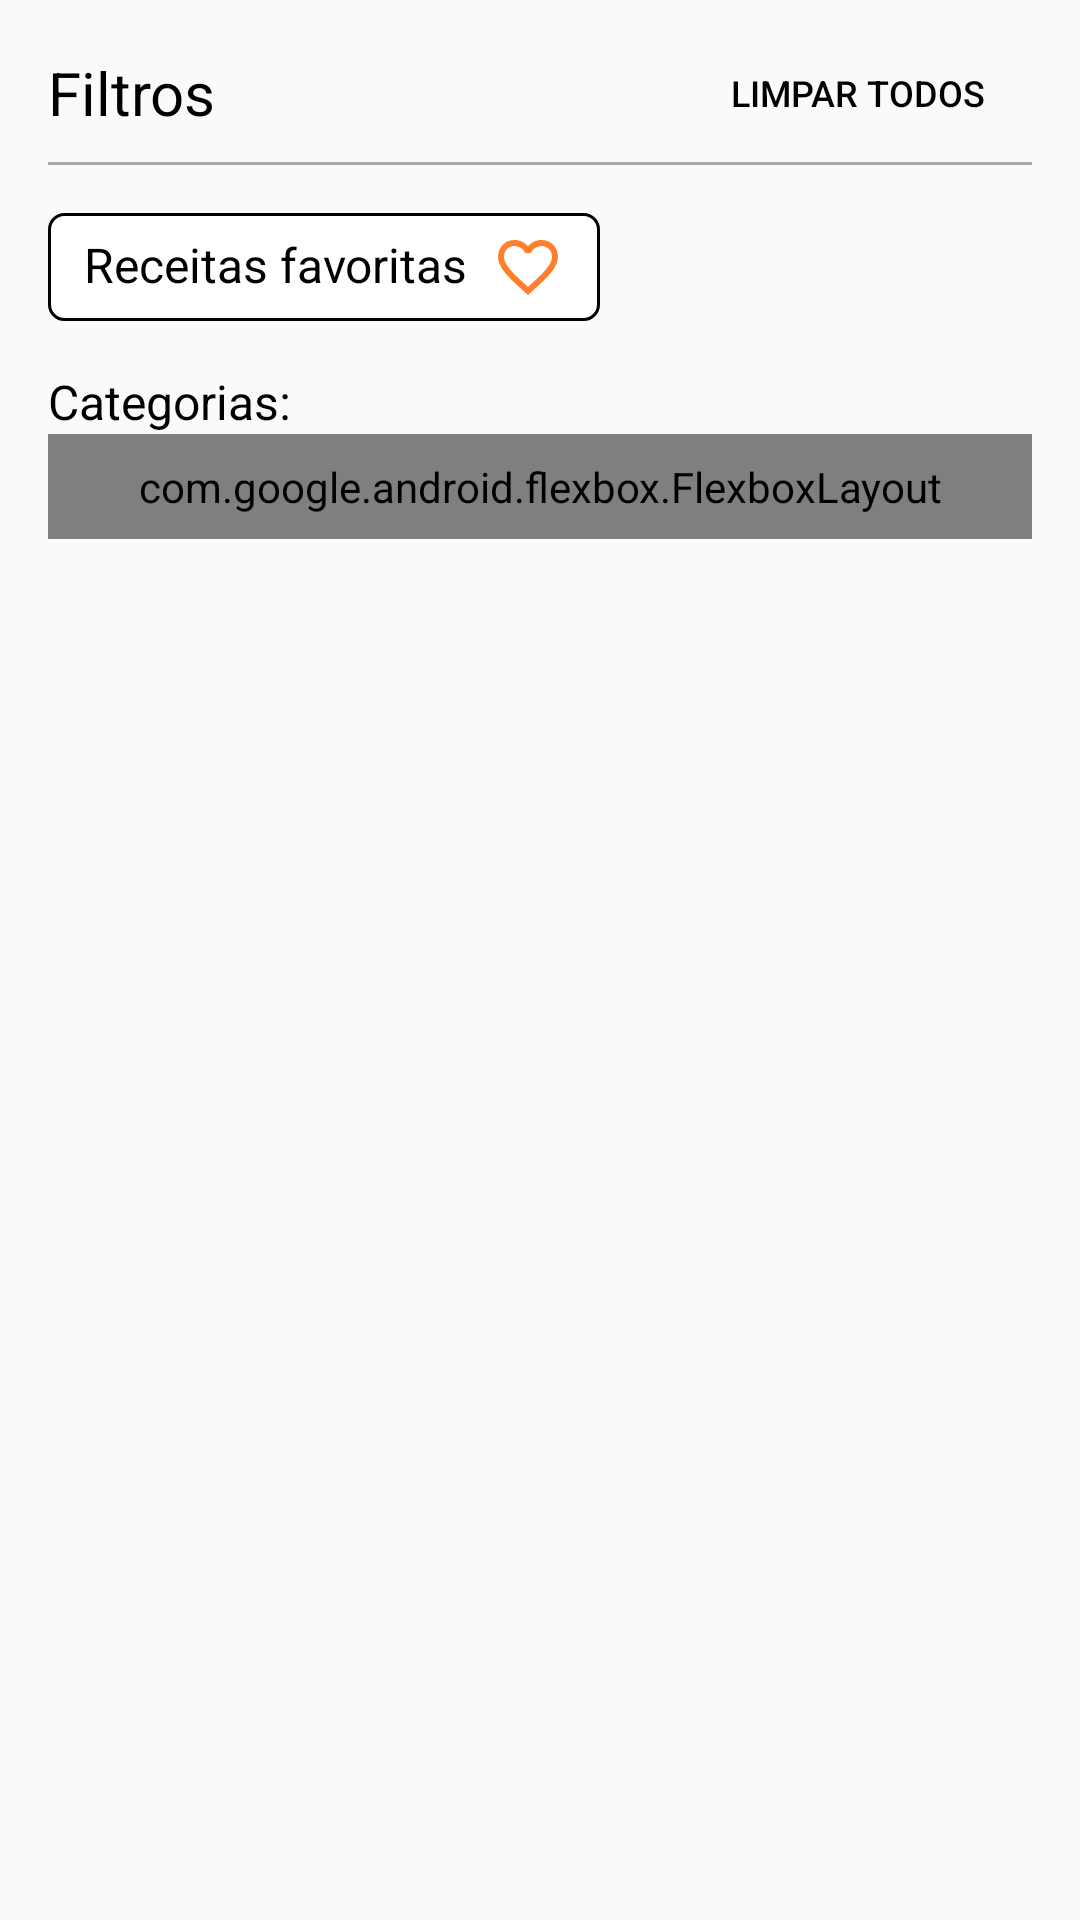

Produce the Android XML layout that renders to this screen, including the resource entries it uses.
<!-- AndroidManifest.xml: application theme AppTheme -->
<!-- res/layout/recipe_filters.xml -->
<?xml version="1.0" encoding="utf-8"?>
<LinearLayout xmlns:android="http://schemas.android.com/apk/res/android"
    xmlns:app="http://schemas.android.com/apk/res-auto"
    android:layout_width="match_parent"
    android:layout_height="match_parent"
    android:layout_marginTop="16dp"
    android:orientation="vertical"
    android:padding="16dp">

    <LinearLayout
        android:layout_width="match_parent"
        android:layout_height="wrap_content"
        android:orientation="horizontal">

        <TextView
            android:id="@+id/tvFilter"
            android:layout_width="0dp"
            android:layout_height="match_parent"
            android:layout_weight="9"
            android:text="@string/filters"
            android:textColor="@color/black"
            android:textSize="20sp"
            android:layout_gravity="center_vertical"
            android:gravity="center_vertical"
            android:background="?android:attr/selectableItemBackground" />

        <Button
            android:id="@+id/btCleanSelectionFiltersDrawer"
            android:textColor="@color/black"
            android:layout_width="wrap_content"
            android:layout_height="30dp"
            android:paddingHorizontal="16dp"
            android:background="@drawable/transparent_ripple_no_stroke_background"
            android:gravity="end|center_vertical"
            android:textSize="12sp"
            android:text="@string/clean_all" />

    </LinearLayout>

    <View
        android:id="@+id/dividerFilters"
        android:layout_width="match_parent"
        android:layout_height="1dp"
        android:layout_marginTop="8dp"
        android:background="@android:color/darker_gray" />

    <LinearLayout
        android:id="@+id/layoutFavoriteFilter"
        android:layout_width="wrap_content"
        android:layout_height="wrap_content"
        android:paddingHorizontal="12dp"
        android:paddingVertical="6dp"
        android:layout_marginTop="16dp"
        android:orientation="horizontal"
        android:background="@drawable/white_ripple_stroke_background"
        android:clickable="true"
        android:focusable="true">

        <TextView
            android:layout_width="0dp"
            android:layout_height="wrap_content"
            android:textSize="16sp"
            android:layout_weight="1"
            android:textColor="@color/black"
            android:text="@string/favorite_recipes" />

        <CheckBox
            android:id="@+id/checkBoxFavorite"
            android:layout_width="wrap_content"
            android:layout_height="wrap_content"
            android:layout_marginStart="8dp"
            android:clickable="false"
            android:button="@drawable/sl_favourite_24dp"
            app:buttonTint="@color/colorPrimary" />

    </LinearLayout>

    <TextView
        android:layout_width="wrap_content"
        android:layout_height="wrap_content"
        android:layout_marginTop="16dp"
        android:text="@string/categories"
        android:textSize="16sp"
        android:textColor="@color/black" />

    <com.google.android.flexbox.FlexboxLayout
        android:id="@+id/flexboxLayoutRecipeFilters"
        android:layout_width="match_parent"
        android:layout_height="wrap_content"
        android:padding="8dp"
        app:flexWrap="wrap" />

</LinearLayout>
<!-- resources referenced by this layout -->
<resources>
  <color name="black">#000000</color>
  <color name="colorPrimary">#ff7f2a</color>
  <!-- drawable sl_favourite_24dp (drawable) -->
  <?xml version="1.0" encoding="utf-8"?>
  <selector xmlns:android="http://schemas.android.com/apk/res/android">
      <item android:drawable="@drawable/ic_favorite_outlined_24dp" android:state_checked="false" />
      <item android:drawable="@drawable/ic_favorite_filled_24dp" android:state_checked="true" />
      <item android:drawable="@drawable/ic_favorite_outlined_24dp" />
  </selector>
  <!-- drawable transparent_ripple_no_stroke_background (drawable) -->
  <?xml version="1.0" encoding="utf-8"?>
  <ripple xmlns:android="http://schemas.android.com/apk/res/android"
      android:color="@color/black">
      <item android:id="@android:id/mask">
          <shape android:shape="rectangle">
              <solid android:color="@color/black" />
              <corners android:radius="5dp" />
          </shape>
      </item>
  </ripple>
  <!-- drawable white_ripple_stroke_background (drawable) -->
  <?xml version="1.0" encoding="utf-8"?>
  <ripple xmlns:android="http://schemas.android.com/apk/res/android"
      android:color="@color/colorPrimary">
      <item android:id="@android:id/mask">
          <shape android:shape="rectangle">
              <solid android:color="@color/colorPrimary" />
              <corners android:radius="5dp" />
          </shape>
      </item>
  
      <item android:id="@android:id/background">
          <shape android:shape="rectangle">
              <solid android:color="@color/white" />
              <corners android:radius="5dp" />
              <stroke
                  android:color="@color/black"
                  android:width="1dp" />
          </shape>
      </item>
  </ripple>
  <string name="categories">Categorias:</string>
  <string name="clean_all">limpar todos</string>
  <string name="favorite_recipes">Receitas favoritas</string>
  <string name="filters">Filtros</string>
  <style name="AppTheme" parent="Theme.MaterialComponents.Light.NoActionBar.Bridge">
          <item name="colorPrimary">@color/colorPrimary</item>
          <item name="colorPrimaryDark">@color/colorPrimaryDark</item>
          <item name="colorAccent">@color/colorAccent</item>
          <item name="statusBarForeground">@color/black</item>
      </style>
  <!-- drawable ic_favorite_outlined_24dp (drawable) -->
  <vector android:height="24dp"
      android:tint="@color/colorPrimary"
      android:viewportHeight="24.0"
      android:viewportWidth="24.0"
      android:width="24dp"
      xmlns:android="http://schemas.android.com/apk/res/android">
      <path
          android:fillColor="#FF000000"
          android:pathData="M16.5,3c-1.74,0 -3.41,0.81 -4.5,2.09C10.91,3.81 9.24,3 7.5,3 4.42,3 2,5.42 2,8.5c0,3.78 3.4,6.86 8.55,11.54L12,21.35l1.45,-1.32C18.6,15.36 22,12.28 22,8.5 22,5.42 19.58,3 16.5,3zM12.1,18.55l-0.1,0.1 -0.1,-0.1C7.14,14.24 4,11.39 4,8.5 4,6.5 5.5,5 7.5,5c1.54,0 3.04,0.99 3.57,2.36h1.87C13.46,5.99 14.96,5 16.5,5c2,0 3.5,1.5 3.5,3.5 0,2.89 -3.14,5.74 -7.9,10.05z" />
  </vector>
  <!-- drawable ic_favorite_filled_24dp (drawable) -->
  <vector android:height="24dp"
      android:tint="@color/colorPrimary"
      android:viewportHeight="24.0"
      android:viewportWidth="24.0"
      android:width="24dp"
      xmlns:android="http://schemas.android.com/apk/res/android">
      <path
          android:fillColor="#FF000000"
          android:pathData="M12,21.35l-1.45,-1.32C5.4,15.36 2,12.28 2,8.5 2,5.42 4.42,3 7.5,3c1.74,0 3.41,0.81 4.5,2.09C13.09,3.81 14.76,3 16.5,3 19.58,3 22,5.42 22,8.5c0,3.78 -3.4,6.86 -8.55,11.54L12,21.35z" />
  </vector>
  <color name="white">#FFFFFF</color>
  <color name="colorPrimaryDark">#000000</color>
  <color name="colorAccent">#FF5722</color>
</resources>
